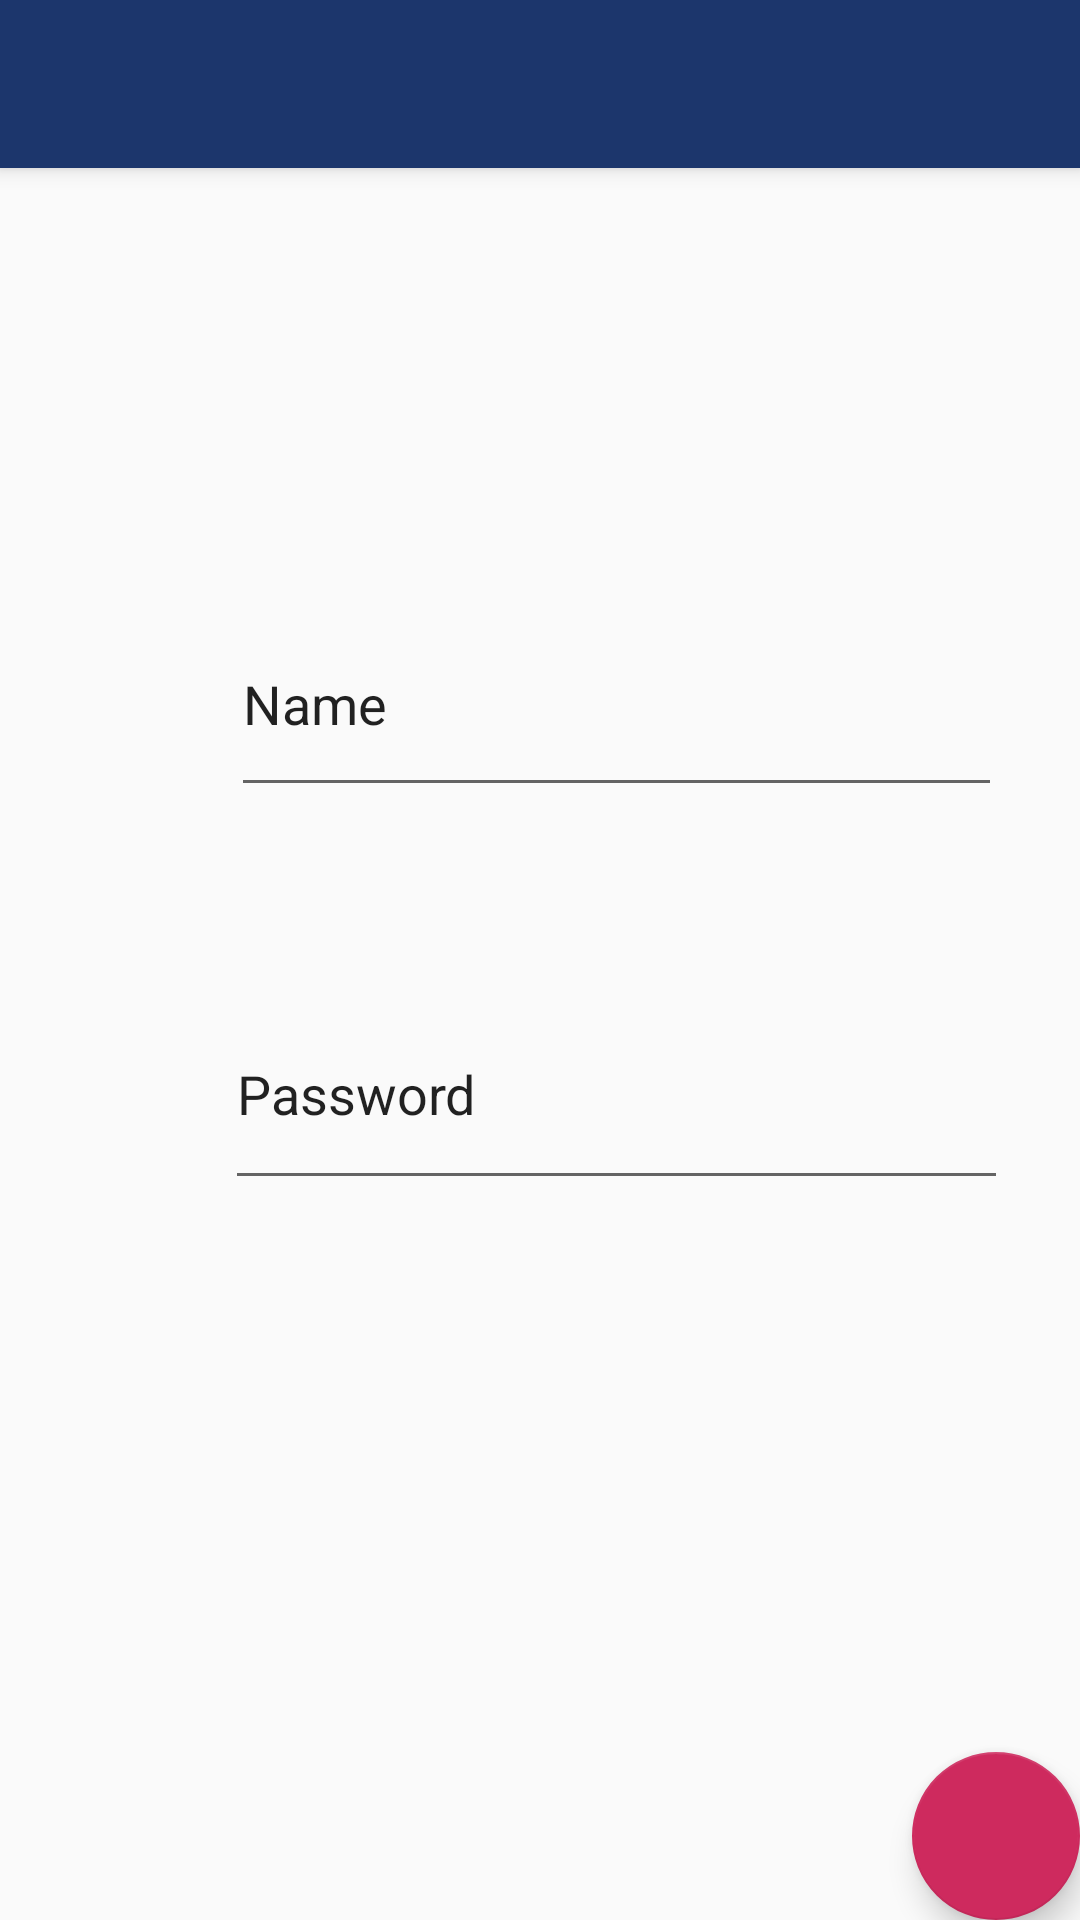

The Android layout XML behind this screen, and the referenced resources:
<!-- AndroidManifest.xml: application theme AppTheme -->
<!-- res/layout/activity_main.xml -->
<?xml version="1.0" encoding="utf-8"?>
<android.support.design.widget.CoordinatorLayout
        xmlns:android="http://schemas.android.com/apk/res/android"
        xmlns:app="http://schemas.android.com/apk/res-auto"
        xmlns:tools="http://schemas.android.com/tools"
        android:layout_width="match_parent"
        android:layout_height="match_parent"
        tools:context=".MainActivity">

    <android.support.design.widget.AppBarLayout
            android:layout_height="wrap_content"
            android:layout_width="match_parent"
            android:theme="@style/AppTheme.AppBarOverlay">

        <android.support.v7.widget.Toolbar
                android:id="@+id/toolbar"
                android:layout_width="match_parent"
                android:layout_height="?attr/actionBarSize"
                android:background="?attr/colorPrimary"
                app:popupTheme="@style/AppTheme.PopupOverlay"/>

    </android.support.design.widget.AppBarLayout>

    <include layout="@layout/content_main"/>

    <android.support.design.widget.FloatingActionButton
            android:id="@+id/fab"
            android:layout_width="wrap_content"
            android:layout_height="wrap_content"
            android:layout_gravity="bottom|end"
            android:layout_margin="@dimen/fab_margin"
            app:srcCompat="@drawable/ic_arrow_forward_black_24dp"/>

</android.support.design.widget.CoordinatorLayout>
<!-- res/layout/content_main.xml (included above) -->
<?xml version="1.0" encoding="utf-8"?>
<android.support.constraint.ConstraintLayout
        xmlns:android="http://schemas.android.com/apk/res/android"
        xmlns:tools="http://schemas.android.com/tools"
        xmlns:app="http://schemas.android.com/apk/res-auto"
        android:layout_width="match_parent"
        android:layout_height="match_parent"
        app:layout_behavior="@string/appbar_scrolling_view_behavior"
        tools:showIn="@layout/activity_main"
        tools:context=".MainActivity">
    <EditText
            android:layout_width="257dp"
            android:layout_height="72dp"
            android:inputType="textPersonName"
            android:text="Name"
            android:ems="10"
            android:id="@+id/editText" app:layout_constraintTop_toTopOf="parent"
            android:layout_marginTop="141dp" app:layout_constraintStart_toStartOf="parent"
            android:layout_marginStart="77dp"/>
    <EditText
            android:layout_width="261dp"
            android:layout_height="74dp"
            android:inputType="textPersonName"
            android:text="Password"
            android:ems="10"
            android:id="@+id/editText2" app:layout_constraintTop_toTopOf="parent"
            android:layout_marginTop="270dp" app:layout_constraintStart_toStartOf="parent"
            android:layout_marginStart="75dp"/>
</android.support.constraint.ConstraintLayout>
<!-- resources referenced by this layout -->
<resources>
  <style name="AppTheme.AppBarOverlay" parent="ThemeOverlay.AppCompat.Dark.ActionBar" />
  <style name="AppTheme.PopupOverlay" parent="ThemeOverlay.AppCompat.Light" />
  <style name="AppTheme" parent="Theme.AppCompat.Light.NoActionBar">
          
          <item name="colorPrimary">@color/colorPrimary</item>
          <item name="colorPrimaryDark">@color/colorPrimaryDark</item>
          <item name="colorAccent">@color/colorAccent</item>
      </style>
  <color name="colorPrimary">#1c366c</color>
  <color name="colorPrimaryDark">#101e3d</color>
  <color name="colorAccent">#ce2a5e</color>
</resources>
